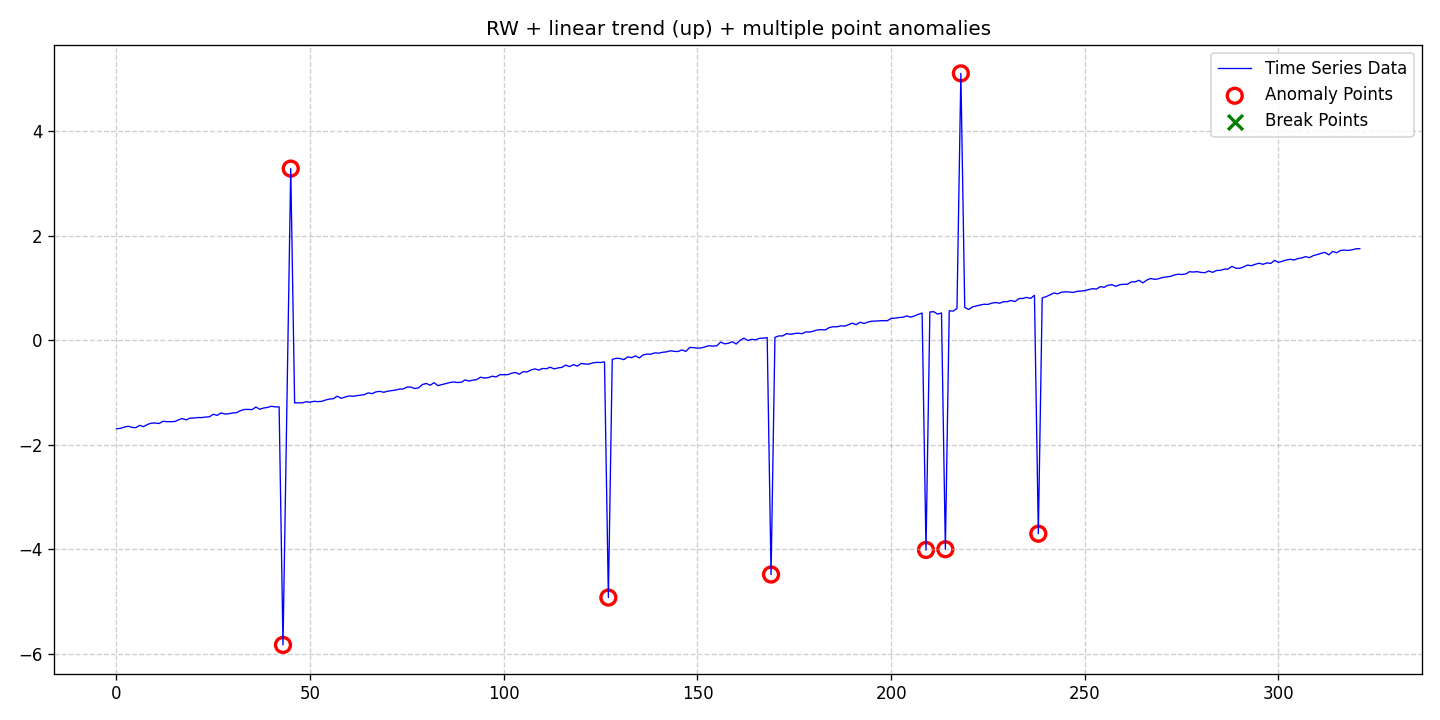

Values plotted in this chart, from the file beside it:
date, data, stationary, det_lin_up, det_lin_down, det_quad, det_cubic, det_exp, det_damped, stoc_trend, volatility, single_seas, multiple_seas, point_anom_single, point_anom_multi, collect_anom, context_anom, mean_shift, var_shift, trend_shift, point_anom_count, point_anom_location, point_anom_point, collect_anom_count
2020-01-01, -1.691, 0, 1, 0, 0, 0, 0, 0, 1, 0, 0, 0, 0, 1, 0, 0, 0, 0, 0, 8, [43, 45, 127, 169, 209, 214, 218, 238], [43, 45, 127, 169, 209, 214, 218, 238], 0
2020-01-02, -1.685, 0, 1, 0, 0, 0, 0, 0, 1, 0, 0, 0, 0, 1, 0, 0, 0, 0, 0, 8, [43, 45, 127, 169, 209, 214, 218, 238], [43, 45, 127, 169, 209, 214, 218, 238], 0
2020-01-03, -1.661, 0, 1, 0, 0, 0, 0, 0, 1, 0, 0, 0, 0, 1, 0, 0, 0, 0, 0, 8, [43, 45, 127, 169, 209, 214, 218, 238], [43, 45, 127, 169, 209, 214, 218, 238], 0
2020-01-04, -1.643, 0, 1, 0, 0, 0, 0, 0, 1, 0, 0, 0, 0, 1, 0, 0, 0, 0, 0, 8, [43, 45, 127, 169, 209, 214, 218, 238], [43, 45, 127, 169, 209, 214, 218, 238], 0
2020-01-05, -1.665, 0, 1, 0, 0, 0, 0, 0, 1, 0, 0, 0, 0, 1, 0, 0, 0, 0, 0, 8, [43, 45, 127, 169, 209, 214, 218, 238], [43, 45, 127, 169, 209, 214, 218, 238], 0
2020-01-06, -1.671, 0, 1, 0, 0, 0, 0, 0, 1, 0, 0, 0, 0, 1, 0, 0, 0, 0, 0, 8, [43, 45, 127, 169, 209, 214, 218, 238], [43, 45, 127, 169, 209, 214, 218, 238], 0
2020-01-07, -1.625, 0, 1, 0, 0, 0, 0, 0, 1, 0, 0, 0, 0, 1, 0, 0, 0, 0, 0, 8, [43, 45, 127, 169, 209, 214, 218, 238], [43, 45, 127, 169, 209, 214, 218, 238], 0
2020-01-08, -1.651, 0, 1, 0, 0, 0, 0, 0, 1, 0, 0, 0, 0, 1, 0, 0, 0, 0, 0, 8, [43, 45, 127, 169, 209, 214, 218, 238], [43, 45, 127, 169, 209, 214, 218, 238], 0
2020-01-09, -1.609, 0, 1, 0, 0, 0, 0, 0, 1, 0, 0, 0, 0, 1, 0, 0, 0, 0, 0, 8, [43, 45, 127, 169, 209, 214, 218, 238], [43, 45, 127, 169, 209, 214, 218, 238], 0
2020-01-10, -1.584, 0, 1, 0, 0, 0, 0, 0, 1, 0, 0, 0, 0, 1, 0, 0, 0, 0, 0, 8, [43, 45, 127, 169, 209, 214, 218, 238], [43, 45, 127, 169, 209, 214, 218, 238], 0
2020-01-11, -1.581, 0, 1, 0, 0, 0, 0, 0, 1, 0, 0, 0, 0, 1, 0, 0, 0, 0, 0, 8, [43, 45, 127, 169, 209, 214, 218, 238], [43, 45, 127, 169, 209, 214, 218, 238], 0
2020-01-12, -1.591, 0, 1, 0, 0, 0, 0, 0, 1, 0, 0, 0, 0, 1, 0, 0, 0, 0, 0, 8, [43, 45, 127, 169, 209, 214, 218, 238], [43, 45, 127, 169, 209, 214, 218, 238], 0
2020-01-13, -1.549, 0, 1, 0, 0, 0, 0, 0, 1, 0, 0, 0, 0, 1, 0, 0, 0, 0, 0, 8, [43, 45, 127, 169, 209, 214, 218, 238], [43, 45, 127, 169, 209, 214, 218, 238], 0
2020-01-14, -1.554, 0, 1, 0, 0, 0, 0, 0, 1, 0, 0, 0, 0, 1, 0, 0, 0, 0, 0, 8, [43, 45, 127, 169, 209, 214, 218, 238], [43, 45, 127, 169, 209, 214, 218, 238], 0
2020-01-15, -1.557, 0, 1, 0, 0, 0, 0, 0, 1, 0, 0, 0, 0, 1, 0, 0, 0, 0, 0, 8, [43, 45, 127, 169, 209, 214, 218, 238], [43, 45, 127, 169, 209, 214, 218, 238], 0
2020-01-16, -1.552, 0, 1, 0, 0, 0, 0, 0, 1, 0, 0, 0, 0, 1, 0, 0, 0, 0, 0, 8, [43, 45, 127, 169, 209, 214, 218, 238], [43, 45, 127, 169, 209, 214, 218, 238], 0
2020-01-17, -1.522, 0, 1, 0, 0, 0, 0, 0, 1, 0, 0, 0, 0, 1, 0, 0, 0, 0, 0, 8, [43, 45, 127, 169, 209, 214, 218, 238], [43, 45, 127, 169, 209, 214, 218, 238], 0
2020-01-18, -1.495, 0, 1, 0, 0, 0, 0, 0, 1, 0, 0, 0, 0, 1, 0, 0, 0, 0, 0, 8, [43, 45, 127, 169, 209, 214, 218, 238], [43, 45, 127, 169, 209, 214, 218, 238], 0
2020-01-19, -1.521, 0, 1, 0, 0, 0, 0, 0, 1, 0, 0, 0, 0, 1, 0, 0, 0, 0, 0, 8, [43, 45, 127, 169, 209, 214, 218, 238], [43, 45, 127, 169, 209, 214, 218, 238], 0
2020-01-20, -1.487, 0, 1, 0, 0, 0, 0, 0, 1, 0, 0, 0, 0, 1, 0, 0, 0, 0, 0, 8, [43, 45, 127, 169, 209, 214, 218, 238], [43, 45, 127, 169, 209, 214, 218, 238], 0
2020-01-21, -1.486, 0, 1, 0, 0, 0, 0, 0, 1, 0, 0, 0, 0, 1, 0, 0, 0, 0, 0, 8, [43, 45, 127, 169, 209, 214, 218, 238], [43, 45, 127, 169, 209, 214, 218, 238], 0
2020-01-22, -1.476, 0, 1, 0, 0, 0, 0, 0, 1, 0, 0, 0, 0, 1, 0, 0, 0, 0, 0, 8, [43, 45, 127, 169, 209, 214, 218, 238], [43, 45, 127, 169, 209, 214, 218, 238], 0
2020-01-23, -1.478, 0, 1, 0, 0, 0, 0, 0, 1, 0, 0, 0, 0, 1, 0, 0, 0, 0, 0, 8, [43, 45, 127, 169, 209, 214, 218, 238], [43, 45, 127, 169, 209, 214, 218, 238], 0
2020-01-24, -1.467, 0, 1, 0, 0, 0, 0, 0, 1, 0, 0, 0, 0, 1, 0, 0, 0, 0, 0, 8, [43, 45, 127, 169, 209, 214, 218, 238], [43, 45, 127, 169, 209, 214, 218, 238], 0
2020-01-25, -1.462, 0, 1, 0, 0, 0, 0, 0, 1, 0, 0, 0, 0, 1, 0, 0, 0, 0, 0, 8, [43, 45, 127, 169, 209, 214, 218, 238], [43, 45, 127, 169, 209, 214, 218, 238], 0
2020-01-26, -1.413, 0, 1, 0, 0, 0, 0, 0, 1, 0, 0, 0, 0, 1, 0, 0, 0, 0, 0, 8, [43, 45, 127, 169, 209, 214, 218, 238], [43, 45, 127, 169, 209, 214, 218, 238], 0
2020-01-27, -1.435, 0, 1, 0, 0, 0, 0, 0, 1, 0, 0, 0, 0, 1, 0, 0, 0, 0, 0, 8, [43, 45, 127, 169, 209, 214, 218, 238], [43, 45, 127, 169, 209, 214, 218, 238], 0
2020-01-28, -1.388, 0, 1, 0, 0, 0, 0, 0, 1, 0, 0, 0, 0, 1, 0, 0, 0, 0, 0, 8, [43, 45, 127, 169, 209, 214, 218, 238], [43, 45, 127, 169, 209, 214, 218, 238], 0
2020-01-29, -1.41, 0, 1, 0, 0, 0, 0, 0, 1, 0, 0, 0, 0, 1, 0, 0, 0, 0, 0, 8, [43, 45, 127, 169, 209, 214, 218, 238], [43, 45, 127, 169, 209, 214, 218, 238], 0
2020-01-30, -1.404, 0, 1, 0, 0, 0, 0, 0, 1, 0, 0, 0, 0, 1, 0, 0, 0, 0, 0, 8, [43, 45, 127, 169, 209, 214, 218, 238], [43, 45, 127, 169, 209, 214, 218, 238], 0
2020-01-31, -1.389, 0, 1, 0, 0, 0, 0, 0, 1, 0, 0, 0, 0, 1, 0, 0, 0, 0, 0, 8, [43, 45, 127, 169, 209, 214, 218, 238], [43, 45, 127, 169, 209, 214, 218, 238], 0
2020-02-01, -1.384, 0, 1, 0, 0, 0, 0, 0, 1, 0, 0, 0, 0, 1, 0, 0, 0, 0, 0, 8, [43, 45, 127, 169, 209, 214, 218, 238], [43, 45, 127, 169, 209, 214, 218, 238], 0
2020-02-02, -1.346, 0, 1, 0, 0, 0, 0, 0, 1, 0, 0, 0, 0, 1, 0, 0, 0, 0, 0, 8, [43, 45, 127, 169, 209, 214, 218, 238], [43, 45, 127, 169, 209, 214, 218, 238], 0
2020-02-03, -1.322, 0, 1, 0, 0, 0, 0, 0, 1, 0, 0, 0, 0, 1, 0, 0, 0, 0, 0, 8, [43, 45, 127, 169, 209, 214, 218, 238], [43, 45, 127, 169, 209, 214, 218, 238], 0
2020-02-04, -1.321, 0, 1, 0, 0, 0, 0, 0, 1, 0, 0, 0, 0, 1, 0, 0, 0, 0, 0, 8, [43, 45, 127, 169, 209, 214, 218, 238], [43, 45, 127, 169, 209, 214, 218, 238], 0
2020-02-05, -1.325, 0, 1, 0, 0, 0, 0, 0, 1, 0, 0, 0, 0, 1, 0, 0, 0, 0, 0, 8, [43, 45, 127, 169, 209, 214, 218, 238], [43, 45, 127, 169, 209, 214, 218, 238], 0
2020-02-06, -1.275, 0, 1, 0, 0, 0, 0, 0, 1, 0, 0, 0, 0, 1, 0, 0, 0, 0, 0, 8, [43, 45, 127, 169, 209, 214, 218, 238], [43, 45, 127, 169, 209, 214, 218, 238], 0
2020-02-07, -1.318, 0, 1, 0, 0, 0, 0, 0, 1, 0, 0, 0, 0, 1, 0, 0, 0, 0, 0, 8, [43, 45, 127, 169, 209, 214, 218, 238], [43, 45, 127, 169, 209, 214, 218, 238], 0
2020-02-08, -1.294, 0, 1, 0, 0, 0, 0, 0, 1, 0, 0, 0, 0, 1, 0, 0, 0, 0, 0, 8, [43, 45, 127, 169, 209, 214, 218, 238], [43, 45, 127, 169, 209, 214, 218, 238], 0
2020-02-09, -1.283, 0, 1, 0, 0, 0, 0, 0, 1, 0, 0, 0, 0, 1, 0, 0, 0, 0, 0, 8, [43, 45, 127, 169, 209, 214, 218, 238], [43, 45, 127, 169, 209, 214, 218, 238], 0
2020-02-10, -1.261, 0, 1, 0, 0, 0, 0, 0, 1, 0, 0, 0, 0, 1, 0, 0, 0, 0, 0, 8, [43, 45, 127, 169, 209, 214, 218, 238], [43, 45, 127, 169, 209, 214, 218, 238], 0
2020-02-11, -1.272, 0, 1, 0, 0, 0, 0, 0, 1, 0, 0, 0, 0, 1, 0, 0, 0, 0, 0, 8, [43, 45, 127, 169, 209, 214, 218, 238], [43, 45, 127, 169, 209, 214, 218, 238], 0
2020-02-12, -1.274, 0, 1, 0, 0, 0, 0, 0, 1, 0, 0, 0, 0, 1, 0, 0, 0, 0, 0, 8, [43, 45, 127, 169, 209, 214, 218, 238], [43, 45, 127, 169, 209, 214, 218, 238], 0
2020-02-13, -5.828, 0, 1, 0, 0, 0, 0, 0, 1, 0, 0, 0, 0, 1, 0, 0, 0, 0, 0, 8, [43, 45, 127, 169, 209, 214, 218, 238], [43, 45, 127, 169, 209, 214, 218, 238], 0
2020-02-14, -1.258, 0, 1, 0, 0, 0, 0, 0, 1, 0, 0, 0, 0, 1, 0, 0, 0, 0, 0, 8, [43, 45, 127, 169, 209, 214, 218, 238], [43, 45, 127, 169, 209, 214, 218, 238], 0
2020-02-15, 3.287, 0, 1, 0, 0, 0, 0, 0, 1, 0, 0, 0, 0, 1, 0, 0, 0, 0, 0, 8, [43, 45, 127, 169, 209, 214, 218, 238], [43, 45, 127, 169, 209, 214, 218, 238], 0
2020-02-16, -1.197, 0, 1, 0, 0, 0, 0, 0, 1, 0, 0, 0, 0, 1, 0, 0, 0, 0, 0, 8, [43, 45, 127, 169, 209, 214, 218, 238], [43, 45, 127, 169, 209, 214, 218, 238], 0
2020-02-17, -1.196, 0, 1, 0, 0, 0, 0, 0, 1, 0, 0, 0, 0, 1, 0, 0, 0, 0, 0, 8, [43, 45, 127, 169, 209, 214, 218, 238], [43, 45, 127, 169, 209, 214, 218, 238], 0
2020-02-18, -1.194, 0, 1, 0, 0, 0, 0, 0, 1, 0, 0, 0, 0, 1, 0, 0, 0, 0, 0, 8, [43, 45, 127, 169, 209, 214, 218, 238], [43, 45, 127, 169, 209, 214, 218, 238], 0
2020-02-19, -1.174, 0, 1, 0, 0, 0, 0, 0, 1, 0, 0, 0, 0, 1, 0, 0, 0, 0, 0, 8, [43, 45, 127, 169, 209, 214, 218, 238], [43, 45, 127, 169, 209, 214, 218, 238], 0
2020-02-20, -1.184, 0, 1, 0, 0, 0, 0, 0, 1, 0, 0, 0, 0, 1, 0, 0, 0, 0, 0, 8, [43, 45, 127, 169, 209, 214, 218, 238], [43, 45, 127, 169, 209, 214, 218, 238], 0
2020-02-21, -1.166, 0, 1, 0, 0, 0, 0, 0, 1, 0, 0, 0, 0, 1, 0, 0, 0, 0, 0, 8, [43, 45, 127, 169, 209, 214, 218, 238], [43, 45, 127, 169, 209, 214, 218, 238], 0
2020-02-22, -1.172, 0, 1, 0, 0, 0, 0, 0, 1, 0, 0, 0, 0, 1, 0, 0, 0, 0, 0, 8, [43, 45, 127, 169, 209, 214, 218, 238], [43, 45, 127, 169, 209, 214, 218, 238], 0
2020-02-23, -1.167, 0, 1, 0, 0, 0, 0, 0, 1, 0, 0, 0, 0, 1, 0, 0, 0, 0, 0, 8, [43, 45, 127, 169, 209, 214, 218, 238], [43, 45, 127, 169, 209, 214, 218, 238], 0
2020-02-24, -1.141, 0, 1, 0, 0, 0, 0, 0, 1, 0, 0, 0, 0, 1, 0, 0, 0, 0, 0, 8, [43, 45, 127, 169, 209, 214, 218, 238], [43, 45, 127, 169, 209, 214, 218, 238], 0
2020-02-25, -1.122, 0, 1, 0, 0, 0, 0, 0, 1, 0, 0, 0, 0, 1, 0, 0, 0, 0, 0, 8, [43, 45, 127, 169, 209, 214, 218, 238], [43, 45, 127, 169, 209, 214, 218, 238], 0
2020-02-26, -1.117, 0, 1, 0, 0, 0, 0, 0, 1, 0, 0, 0, 0, 1, 0, 0, 0, 0, 0, 8, [43, 45, 127, 169, 209, 214, 218, 238], [43, 45, 127, 169, 209, 214, 218, 238], 0
2020-02-27, -1.068, 0, 1, 0, 0, 0, 0, 0, 1, 0, 0, 0, 0, 1, 0, 0, 0, 0, 0, 8, [43, 45, 127, 169, 209, 214, 218, 238], [43, 45, 127, 169, 209, 214, 218, 238], 0
2020-02-28, -1.108, 0, 1, 0, 0, 0, 0, 0, 1, 0, 0, 0, 0, 1, 0, 0, 0, 0, 0, 8, [43, 45, 127, 169, 209, 214, 218, 238], [43, 45, 127, 169, 209, 214, 218, 238], 0
2020-02-29, -1.086, 0, 1, 0, 0, 0, 0, 0, 1, 0, 0, 0, 0, 1, 0, 0, 0, 0, 0, 8, [43, 45, 127, 169, 209, 214, 218, 238], [43, 45, 127, 169, 209, 214, 218, 238], 0
... 262 more rows
